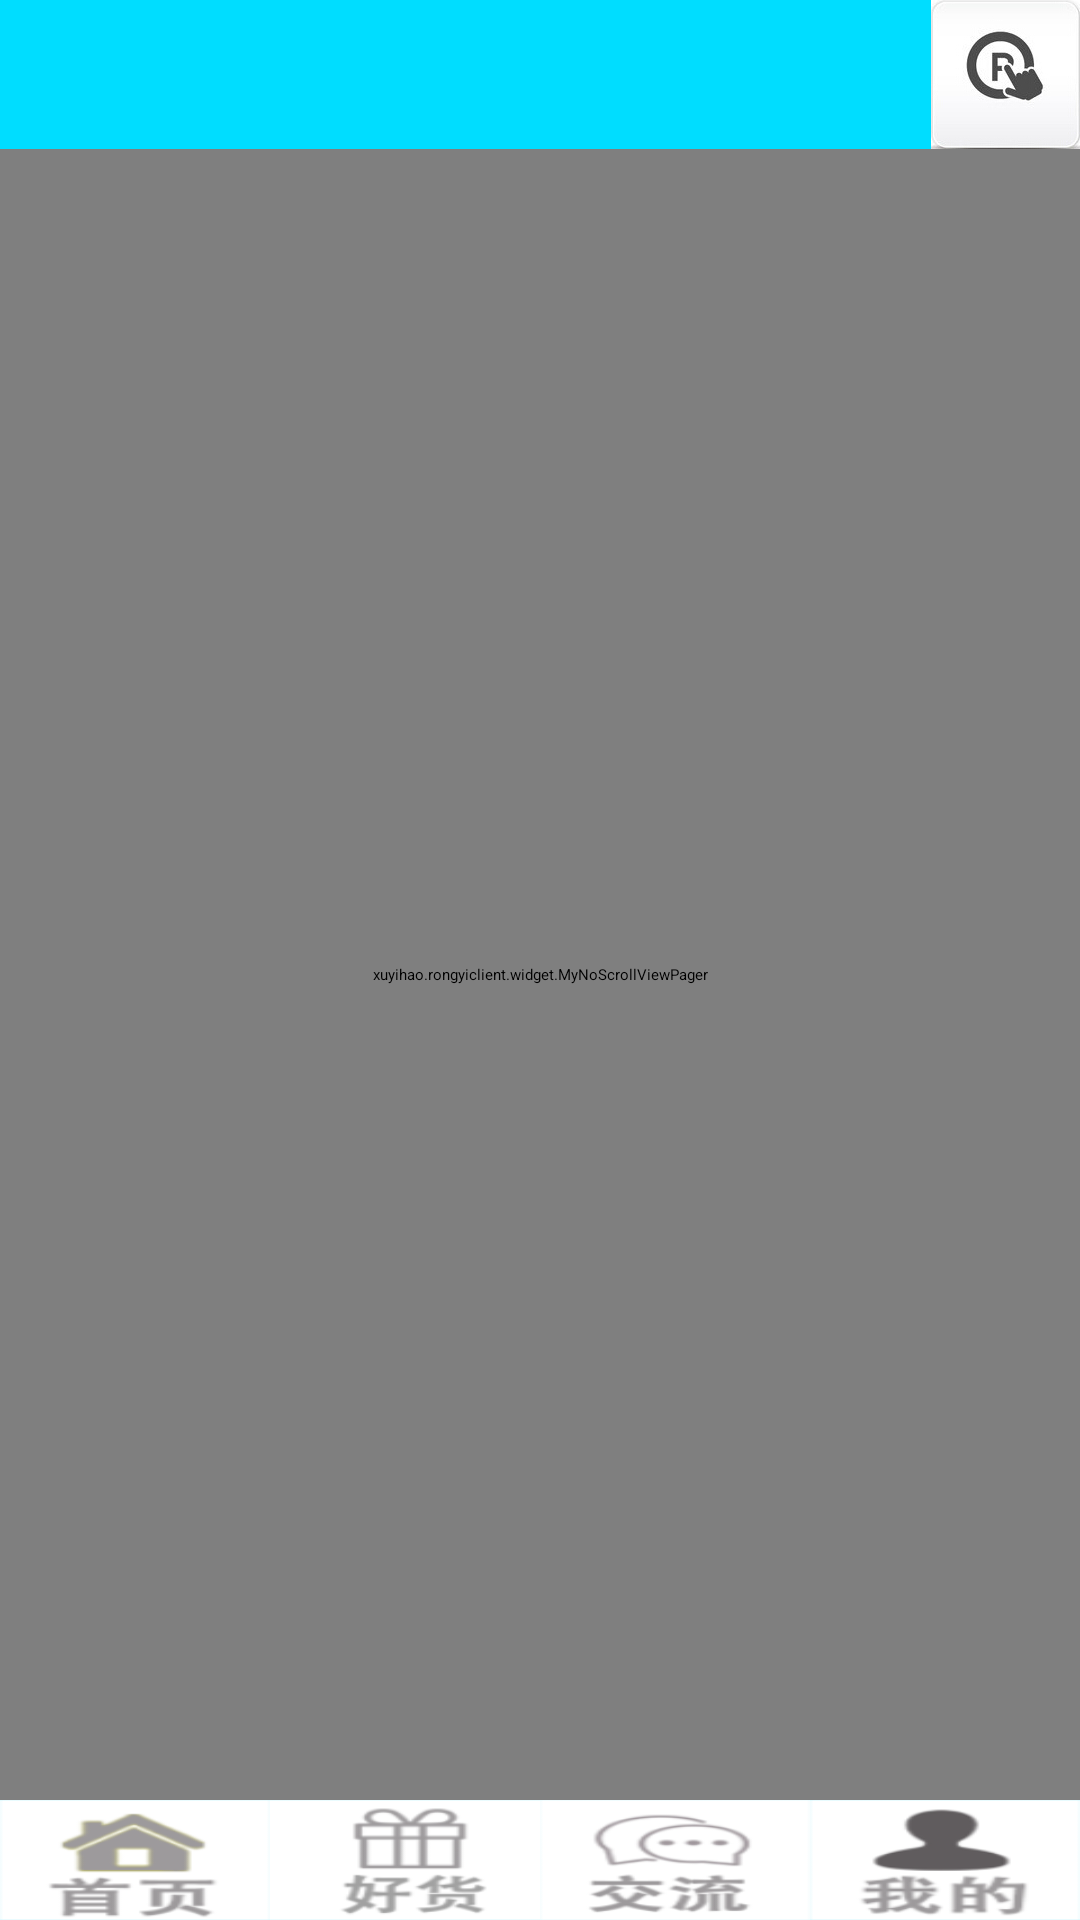

Here is an Android app screen rendered from its layout file. Give the layout XML and the strings, colors and styles it references.
<!-- AndroidManifest.xml: activity theme AppTheme.NoActionBar -->
<!-- res/layout/activity_main.xml -->
<?xml version="1.0" encoding="utf-8"?>
<LinearLayout
    xmlns:android="http://schemas.android.com/apk/res/android"
    xmlns:tools="http://schemas.android.com/tools"
    android:layout_width="match_parent"
    android:layout_height="match_parent"
    android:orientation="vertical"
    tools:context="xuyihao.rongyiclient.activities.MainActivity">

    <include layout="@layout/main_top_layout"/>

    <xuyihao.rongyiclient.widget.MyNoScrollViewPager
        android:id="@+id/mainViewPager"
        android:layout_width="match_parent"
        android:layout_height="0dp"
        android:layout_weight="1">
    </xuyihao.rongyiclient.widget.MyNoScrollViewPager>

    <include layout="@layout/main_bottom_layout"/>
</LinearLayout>
<!-- res/layout/main_top_layout.xml (included above) -->
<?xml version="1.0" encoding="utf-8"?>
<RelativeLayout
    xmlns:android="http://schemas.android.com/apk/res/android"
    android:layout_width="match_parent"
    android:layout_height="wrap_content"
    android:background="@android:color/holo_blue_bright">

    <Spinner
        android:layout_width="90dp"
        android:layout_height="wrap_content"
        android:id="@+id/mainTopSpinner"
        android:spinnerMode="dropdown"
        android:layout_alignParentTop="true"
        android:layout_alignParentLeft="true"
        android:layout_alignParentBottom="false"
        android:layout_alignBottom="@+id/mainTopButton_search" />

    <EditText
        android:layout_width="wrap_content"
        android:layout_height="wrap_content"
        android:textAppearance="?android:attr/textAppearanceMedium"
        android:id="@+id/mainTopText_search"
        android:layout_gravity="bottom"
        android:layout_toRightOf="@+id/mainTopSpinner"
        android:layout_alignParentBottom="false"
        android:layout_alignBottom="@+id/mainTopButton_search"
        android:layout_toLeftOf="@+id/mainTopButton_search"
        android:layout_alignParentTop="true" />

    <Button
        android:layout_width="wrap_content"
        android:layout_height="wrap_content"
        android:id="@+id/mainTopButton_search"
        android:layout_alignParentEnd="true"
        android:background="@mipmap/pic_icon_4"
        android:layout_alignParentTop="true"
        android:layout_alignParentRight="true"
        android:elegantTextHeight="true" />

</RelativeLayout>
<!-- res/layout/main_bottom_layout.xml (included above) -->
<?xml version="1.0" encoding="utf-8"?>
<LinearLayout
    xmlns:android="http://schemas.android.com/apk/res/android"
    android:orientation="horizontal"
    android:layout_width="match_parent"
    android:layout_height="wrap_content"
    android:background="@android:color/holo_blue_bright">

    <LinearLayout style="@style/linaer_bottom" >

        <ImageButton
            android:layout_width="match_parent"
            android:layout_height="wrap_content"
            android:id="@+id/imageButton_Bottom_Home"
            style="@style/rbt_bottom"
            android:background="@mipmap/bottom_button_image_1"
            android:layout_gravity="center_horizontal"
            android:scaleType="fitXY" />
    </LinearLayout>

    <LinearLayout style="@style/linaer_bottom" >

        <ImageButton
            android:layout_width="match_parent"
            android:layout_height="wrap_content"
            android:id="@+id/imageButton_Bottom_Product"
            style="@style/rbt_bottom"
            android:background="@mipmap/bottom_button_image_2"
            android:layout_gravity="center_horizontal"
            android:scaleType="fitXY" />
    </LinearLayout>

    <LinearLayout style="@style/linaer_bottom" >

        <ImageButton
            android:layout_width="match_parent"
            android:layout_height="wrap_content"
            android:id="@+id/imageButton_Bottom_Community"
            style="@style/rbt_bottom"
            android:background="@mipmap/bottom_button_image_3"
            android:layout_gravity="center_horizontal"
            android:scaleType="fitXY" />
    </LinearLayout>

    <LinearLayout style="@style/linaer_bottom" >

        <ImageButton
            android:layout_width="match_parent"
            android:layout_height="wrap_content"
            android:id="@+id/imageButton_Bottom_Mine"
            style="@style/rbt_bottom"
            android:background="@mipmap/bottom_button_image_4"
            android:layout_gravity="center_horizontal"
            android:scaleType="fitXY" />
    </LinearLayout>

</LinearLayout>
<!-- resources referenced by this layout -->
<resources>
  <!-- mipmap bottom_button_image_1: png bitmap (mipmap-xxhdpi, 7505 bytes) -->
  <!-- mipmap bottom_button_image_2: png bitmap (mipmap-xxhdpi, 6216 bytes) -->
  <!-- mipmap bottom_button_image_3: png bitmap (mipmap-xxhdpi, 8174 bytes) -->
  <!-- mipmap bottom_button_image_4: png bitmap (mipmap-xxhdpi, 7241 bytes) -->
  <!-- mipmap pic_icon_4: jpg bitmap (mipmap-xxhdpi, 11039 bytes) -->
  <style name="linaer_bottom">
          <item name="android:layout_width">match_parent</item>
          <item name="android:layout_height">match_parent</item>
          <item name="android:layout_weight">1</item>
          <item name="android:orientation">vertical</item>
  
      </style>
  <style name="rbt_bottom">
          <item name="android:layout_width">match_parent</item>
          <item name="android:layout_height">match_parent</item>
          <item name="android:gravity">center_horizontal</item>
          <item name="android:button">@null</item>
          <item name="android:ellipsize">marquee</item>
          <item name="android:paddingBottom">2dp</item>
          <item name="android:paddingTop">8dp</item>
          <item name="android:singleLine">true</item>
          <item name="android:textSize">14sp</item>
      </style>
</resources>
